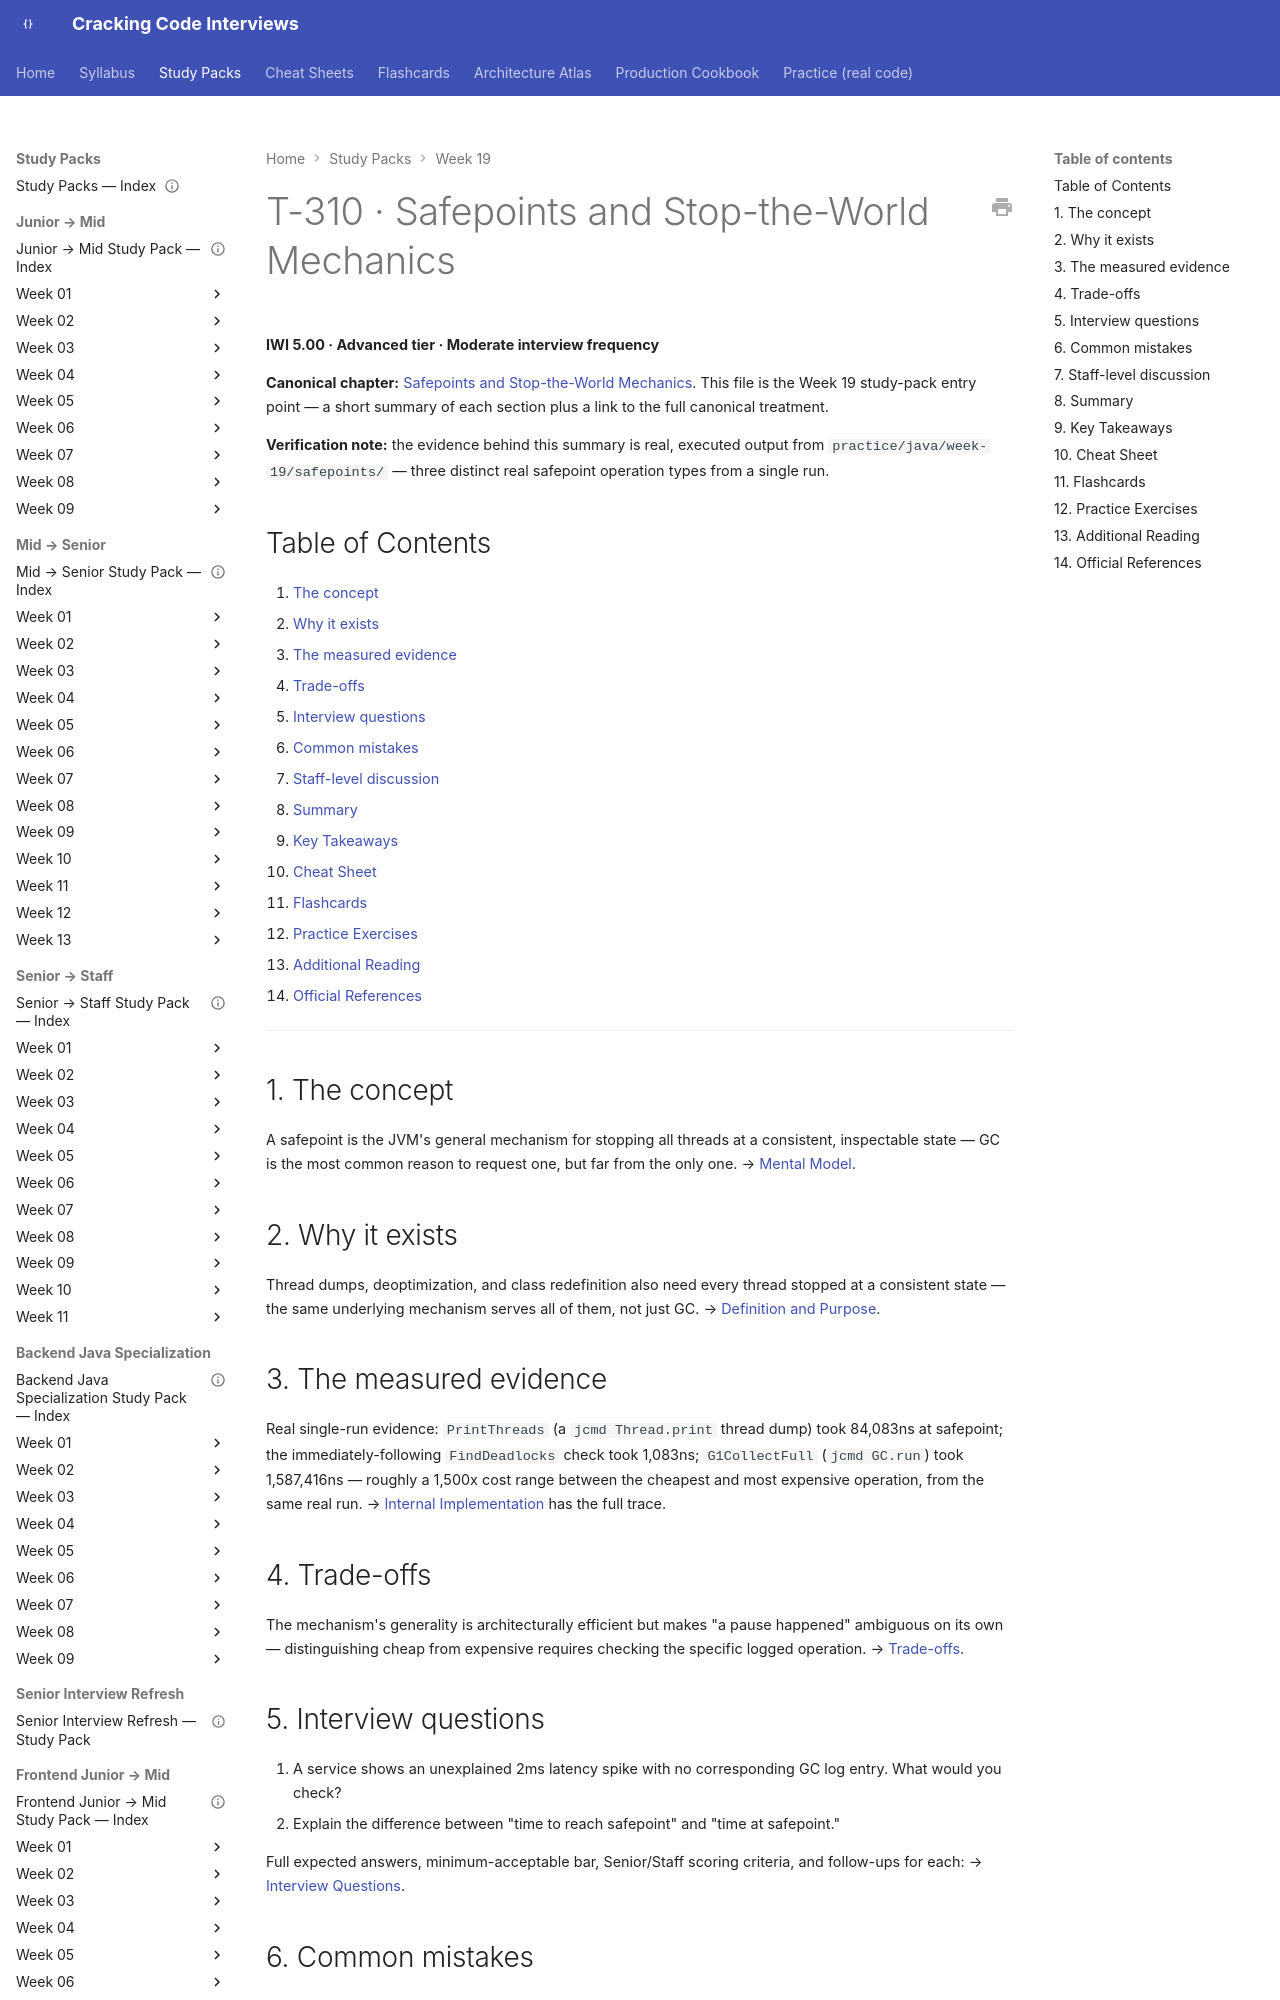

repository: JuanMelendres/cracking-code-interviews · page: study-packs/week-19/03-safepoints-and-stop-the-world-mechanics/index.html · generator: mkdocs

---
title: "T-310 · Safepoints and Stop-the-World Mechanics"
topic_id: T-310
domain: JVM
tier: Advanced
iwi: 5.00
prerequisites: [T-306]
unlocks: []
week: 19
last_reviewed: 2026-08-02
canonical: ../../syllabus/02-java/jvm-internals/safepoints-and-stop-the-world-mechanics.md
---

# T-310 · Safepoints and Stop-the-World Mechanics

**IWI 5.00 · Advanced tier · Moderate interview frequency**

**Canonical chapter:** [Safepoints and Stop-the-World Mechanics](../../syllabus/02-java/jvm-internals/safepoints-and-stop-the-world-mechanics.md). This file is the Week 19 study-pack entry point — a short summary of each section plus a link to the full canonical treatment.

**Verification note:** the evidence behind this summary is real, executed output from `practice/java/week-19/safepoints/` — three distinct real safepoint operation types from a single run.

## Table of Contents

1. [The concept](#1-the-concept)
2. [Why it exists](#2-why-it-exists)
3. [The measured evidence](#3-the-measured-evidence)
4. [Trade-offs](#4-trade-offs)
5. [Interview questions](#5-interview-questions)
6. [Common mistakes](#6-common-mistakes)
7. [Staff-level discussion](#7-staff-level-discussion)
8. [Summary](#8-summary)
9. [Key Takeaways](#9-key-takeaways)
10. [Cheat Sheet](#10-cheat-sheet)
11. [Flashcards](#11-flashcards)
12. [Practice Exercises](#12-practice-exercises)
13. [Additional Reading](#13-additional-reading)
14. [Official References](#14-official-references)

---

## 1. The concept

A safepoint is the JVM's general mechanism for stopping all threads at a consistent, inspectable state — GC is the most common reason to request one, but far from the only one. → [Mental Model](../../syllabus/02-java/jvm-internals/safepoints-and-stop-the-world-mechanics.md#mental-model).

## 2. Why it exists

Thread dumps, deoptimization, and class redefinition also need every thread stopped at a consistent state — the same underlying mechanism serves all of them, not just GC. → [Definition and Purpose](../../syllabus/02-java/jvm-internals/safepoints-and-stop-the-world-mechanics.md#definition-and-purpose).
